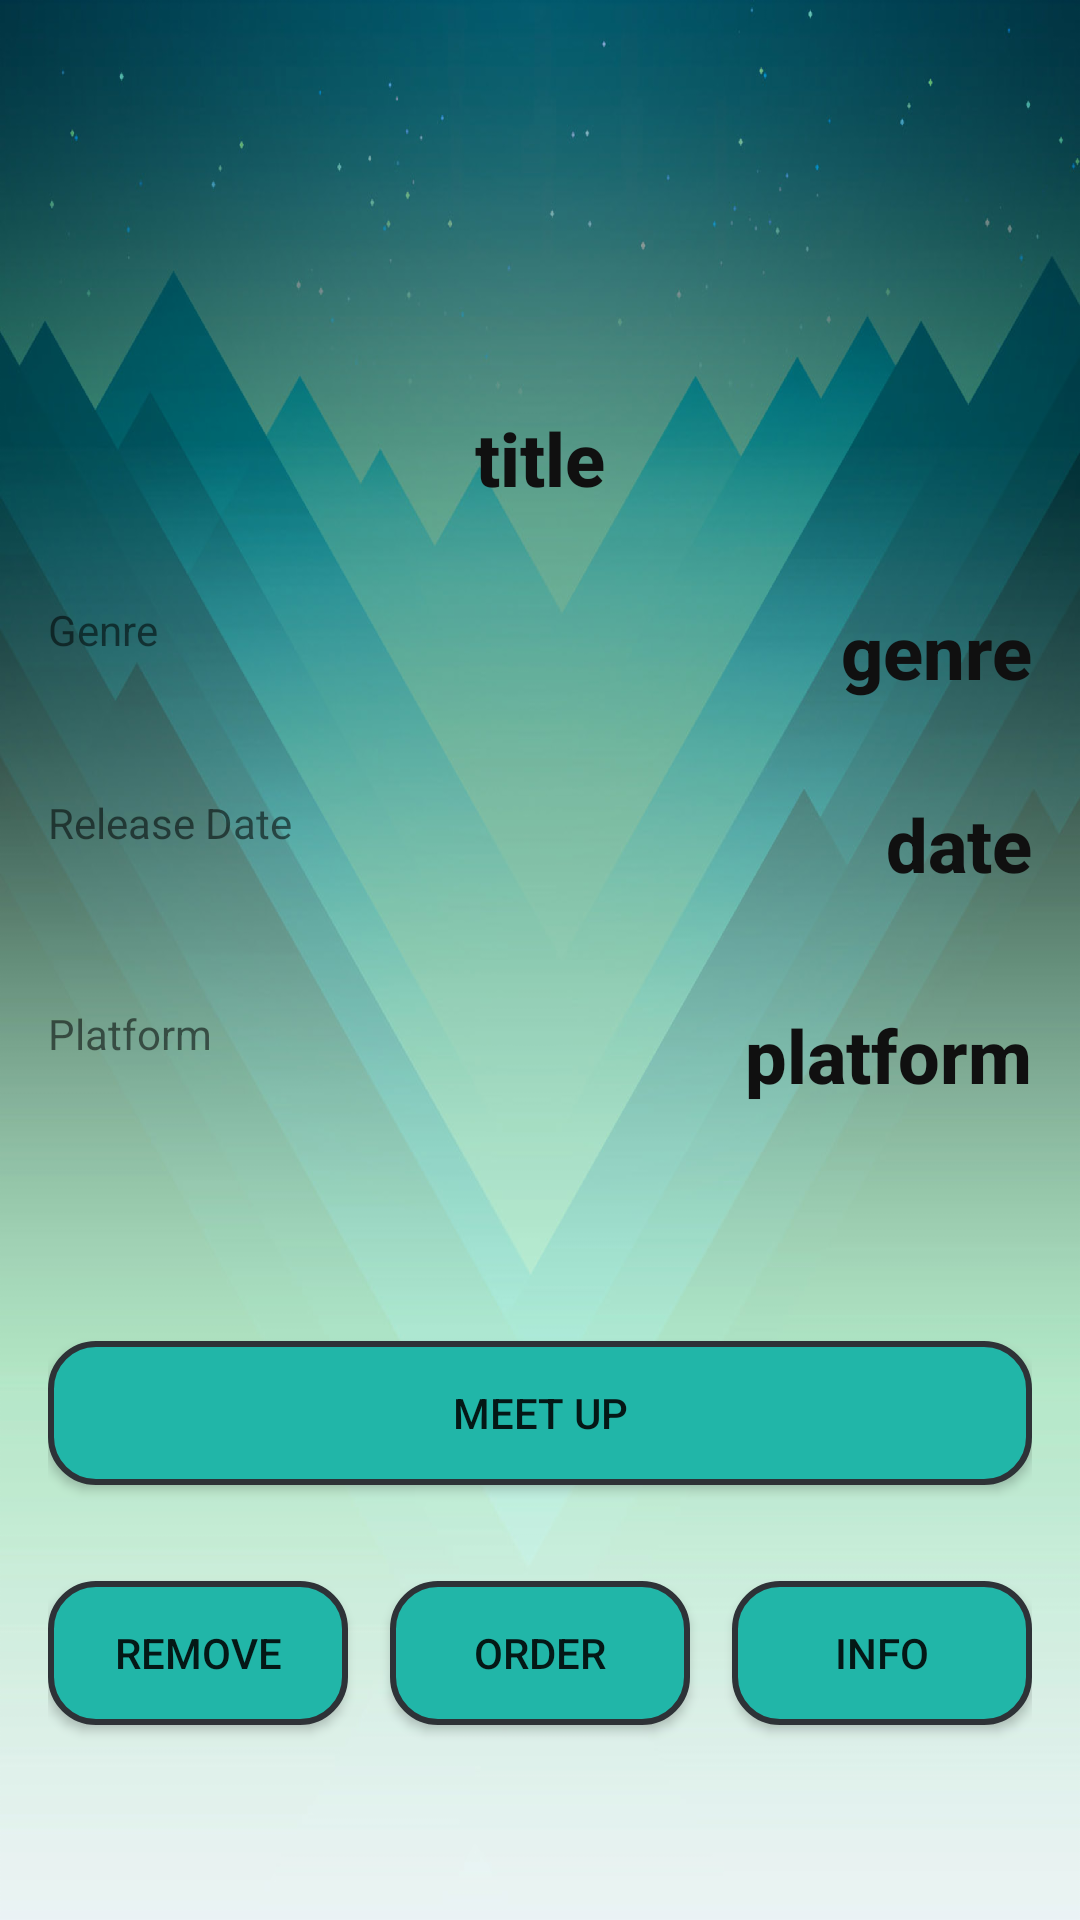

The Android layout XML behind this screen, and the referenced resources:
<!-- AndroidManifest.xml: application theme MyMaterialTheme -->
<!-- res/layout/activity_game_user.xml -->
<?xml version="1.0" encoding="utf-8"?>
<RelativeLayout xmlns:android="http://schemas.android.com/apk/res/android"
    xmlns:app="http://schemas.android.com/apk/res-auto"
    xmlns:tools="http://schemas.android.com/tools"
    android:id="@+id/activity_game"
    android:layout_width="match_parent"
    android:layout_height="match_parent"
    android:paddingBottom="@dimen/activity_vertical_margin"
    android:paddingLeft="@dimen/activity_horizontal_margin"
    android:background="@drawable/background"
    android:paddingRight="@dimen/activity_horizontal_margin"
    android:paddingTop="@dimen/activity_vertical_margin"
    tools:context="com.davebyrne.ironsight.activity.GameActivity">


    <TextView
        android:text="title"
        android:layout_width="wrap_content"
        android:layout_height="wrap_content"
        android:gravity="center"
        android:id="@+id/textView"
        android:fontFamily="sans-serif-medium"
        android:textStyle="bold"
        android:textSize="12pt"
        android:textColor="@color/colorPrimaryDark"
        android:layout_alignParentRight="true"
        android:layout_marginTop="120dp"
        android:layout_alignParentEnd="true"
        android:layout_toEndOf="@+id/textView8"
        android:layout_alignParentStart="true" />

    <TextView
        android:text="genre"
        android:layout_width="wrap_content"
        android:layout_height="wrap_content"
        android:gravity="right"
        android:layout_marginTop="31dp"
        android:id="@+id/textView2"
        android:textColor="@color/colorPrimaryDark"
        android:fontFamily="sans-serif-medium"
        android:textStyle="bold"
        android:layout_alignParentRight="true"
        android:textSize="12pt"
        android:layout_below="@+id/textView"
        android:layout_alignParentEnd="true"
        android:layout_toEndOf="@+id/textView8" />

    <TextView
        android:text="date"
        android:layout_width="wrap_content"
        android:layout_height="wrap_content"
        android:gravity="right"
        android:layout_below="@+id/textView2"
        android:layout_marginTop="31dp"
        android:id="@+id/textView3"
        android:textColor="@color/colorPrimaryDark"
        android:fontFamily="sans-serif-medium"
        android:textStyle="bold"
        android:layout_alignParentRight="true"
        android:textSize="12pt"
        android:layout_alignParentEnd="true"
        android:layout_alignStart="@+id/textView2" />

    <Button
        android:text="@string/preorder"
        android:layout_width="100dp"
        android:layout_height="wrap_content"
        android:id="@+id/button"
        android:background="@drawable/button_bg_rounded_corners"
        android:layout_alignParentBottom="true"
        android:layout_centerHorizontal="true"
        android:layout_marginBottom="49dp" />

    <Button
        android:text="Remove"
        android:layout_width="100dp"
        android:layout_height="wrap_content"
        android:id="@+id/button2"
        android:background="@drawable/button_bg_rounded_corners"
        android:layout_alignBaseline="@+id/button"
        android:layout_alignBottom="@+id/button"
        android:layout_alignParentStart="true" />

    <Button
        android:text="@string/more_info"
        android:layout_width="100dp"
        android:layout_height="wrap_content"
        android:id="@+id/button3"
        android:background="@drawable/button_bg_rounded_corners"
        android:layout_alignBaseline="@+id/button"
        android:layout_alignBottom="@+id/button"
        android:layout_alignParentEnd="true" />

    <TextView
        android:id="@+id/textView5"
        android:layout_width="wrap_content"
        android:layout_height="wrap_content"
        android:text="platform"
        android:gravity="right"
        android:fontFamily="sans-serif-medium"
        android:textStyle="bold"
        android:textColor="@color/colorPrimaryDark"
        android:textSize="12pt"
        android:layout_alignParentRight="true"
        android:layout_marginTop="37dp"
        android:layout_below="@+id/textView3"
        android:layout_alignParentEnd="true"
        android:layout_alignStart="@+id/textView3" />
    <TextView
        android:id="@+id/textView7"
        android:layout_width="wrap_content"
        android:layout_height="wrap_content"
        android:text="Genre"
        android:layout_alignTop="@+id/textView2"
        android:layout_alignParentStart="true" />

    <TextView
        android:id="@+id/textView8"
        android:layout_width="wrap_content"
        android:layout_height="wrap_content"
        android:layout_alignParentStart="true"
        android:layout_alignTop="@+id/textView3"
        android:text="Release Date" />

    <TextView
        android:id="@+id/textView9"
        android:layout_width="wrap_content"
        android:layout_height="wrap_content"
        android:layout_alignParentStart="true"
        android:layout_alignTop="@+id/textView5"
        android:text="Platform" />

    <Button
        android:id="@+id/button6"
        android:layout_width="wrap_content"
        android:layout_height="wrap_content"
        android:background="@drawable/button_bg_rounded_corners"
        android:layout_above="@+id/button2"
        android:layout_alignParentStart="true"
        android:layout_marginBottom="32dp"
        android:text="Meet Up"
        android:layout_alignParentEnd="true" />


</RelativeLayout>
<!-- resources referenced by this layout -->
<resources>
  <color name="colorPrimaryDark">#101010</color>
  <dimen name="activity_horizontal_margin">16dp</dimen>
  <dimen name="activity_vertical_margin">16dp</dimen>
  <!-- drawable background: png bitmap (drawable-hdpi, 462336 bytes) -->
  <!-- drawable button_bg_rounded_corners (drawable) -->
  <?xml version="1.0" encoding="utf-8"?>
  <selector xmlns:android="http://schemas.android.com/apk/res/android">
      <item>
          <shape android:shape="rectangle">
              <solid android:color="#21B6A8"/>
              <stroke android:color="@color/bg_register"
                      android:width="2dp" />
              
              <corners android:radius="15dp" />
          </shape>
      </item>
  </selector>
  <string name="more_info">Info</string>
  <string name="preorder">Order</string>
  <style name="MyMaterialTheme" parent="MyMaterialTheme.Base">
  
      </style>
  <color name="bg_register">#2e3237</color>
  <style name="MyMaterialTheme.Base" parent="Theme.AppCompat.Light.DarkActionBar">
          <item name="windowNoTitle">true</item>
          <item name="windowActionBar">false</item>
          <item name="colorPrimary">@color/colorPrimary</item>
          <item name="colorPrimaryDark">@color/colorPrimaryDark</item>
          <item name="colorAccent">@color/colorAccent</item>
  
  
      </style>
  <color name="colorPrimary">#545454</color>
  <color name="colorAccent">#2e3237</color>
</resources>
